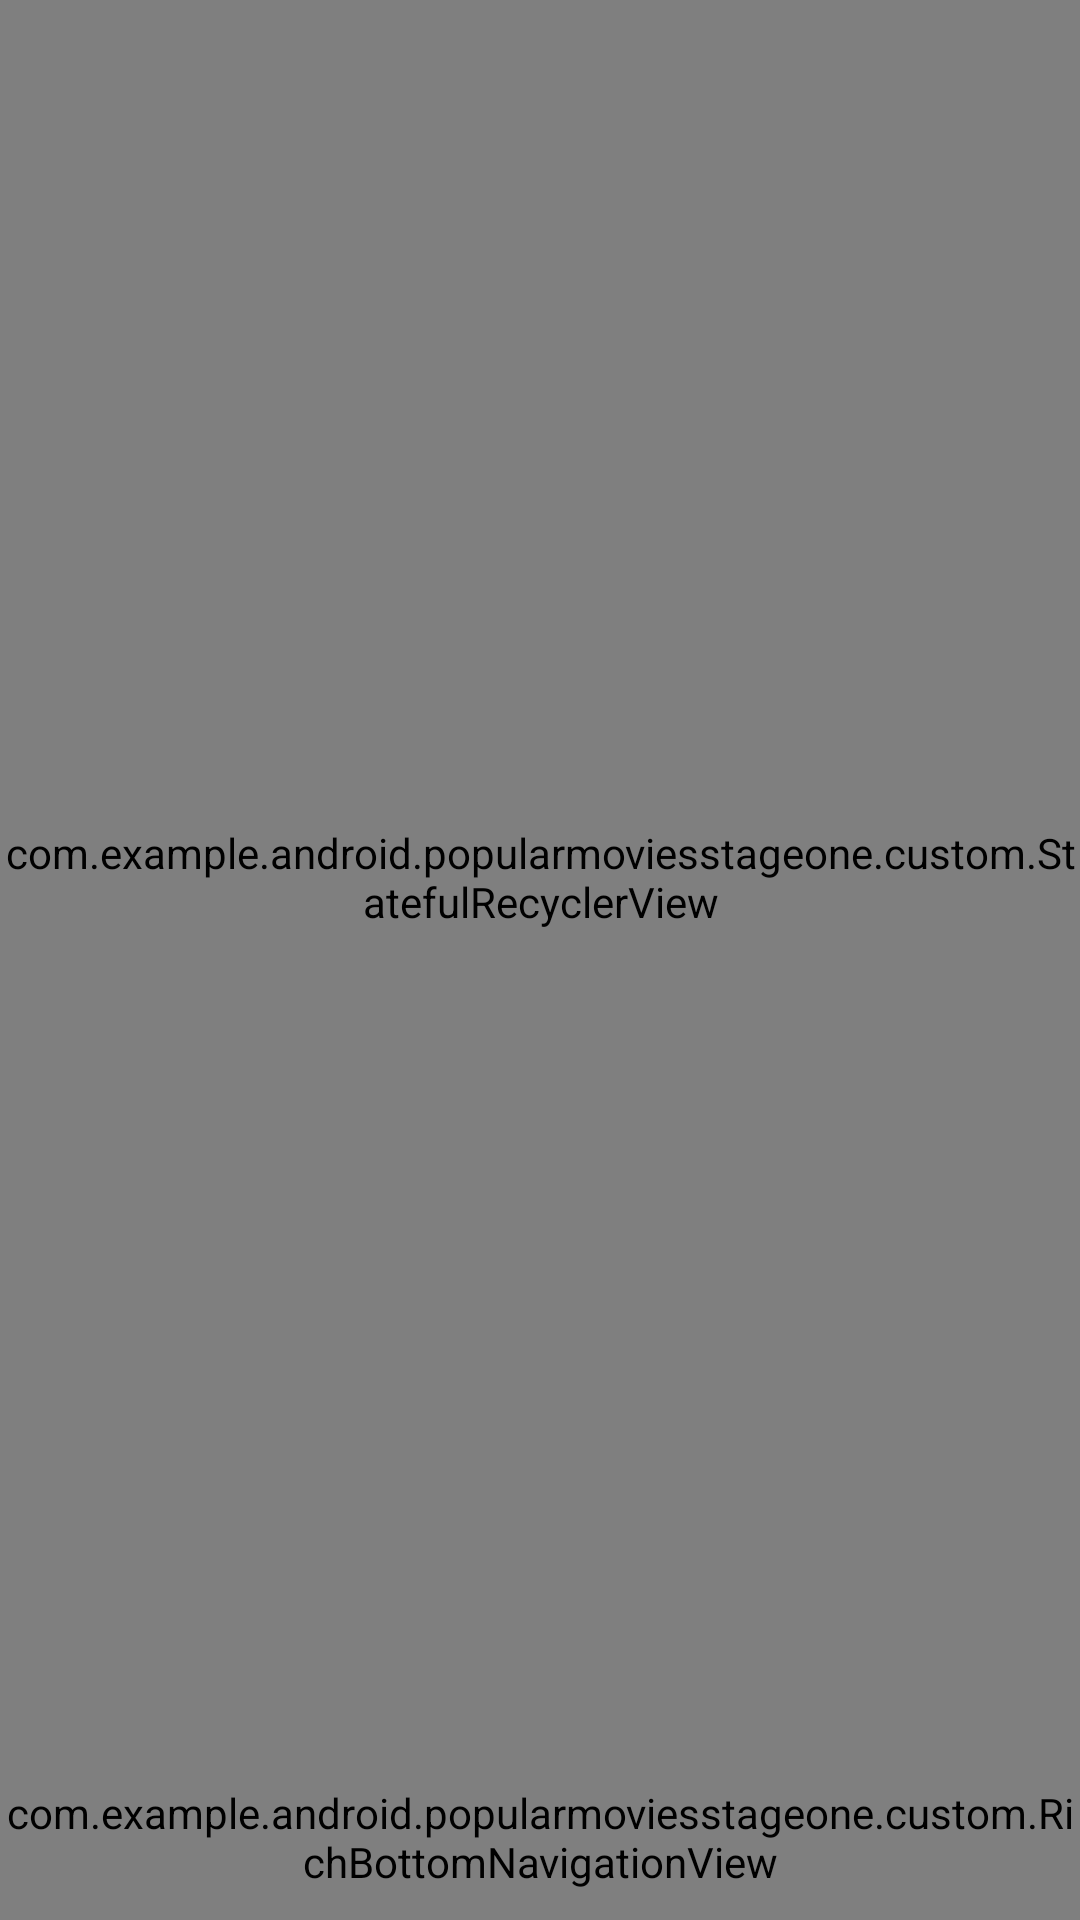

Write the Android layout XML for this screen, with the resource values it uses.
<!-- AndroidManifest.xml: application theme AppTheme -->
<!-- res/layout/activity_main.xml -->
<?xml version="1.0" encoding="utf-8"?>
<android.support.constraint.ConstraintLayout xmlns:android="http://schemas.android.com/apk/res/android"
    xmlns:app="http://schemas.android.com/apk/res-auto"
    xmlns:tools="http://schemas.android.com/tools"
    android:layout_width="match_parent"
    android:layout_height="match_parent"
    tools:context="com.example.android.popularmoviesstageone.MainActivity">

    <ProgressBar
        android:id="@+id/pb_loading_indicator"
        android:layout_width="50dp"
        android:layout_height="50dp"
        android:visibility="gone"
        app:layout_constraintBottom_toBottomOf="@+id/bottomNavigationView"
        app:layout_constraintLeft_toLeftOf="@+id/rv_movies"
        app:layout_constraintRight_toRightOf="@+id/rv_movies"
        app:layout_constraintTop_toTopOf="@+id/rv_movies" />

    <TextView
        android:id="@+id/tv_error_message_display"
        android:layout_width="wrap_content"
        android:layout_height="wrap_content"
        android:padding="16dp"
        android:visibility="gone"
        app:layout_constraintBottom_toBottomOf="parent"
        app:layout_constraintEnd_toEndOf="parent"
        app:layout_constraintStart_toStartOf="parent"
        app:layout_constraintTop_toTopOf="parent"
        tools:text="bfkbejLqk" />

    <com.example.android.popularmoviesstageone.custom.RichBottomNavigationView
        android:id="@+id/bottomNavigationView"
        android:layout_width="0dp"
        android:layout_height="55dp"
        android:background="@color/colorPrimary"
        app:itemBackground="@color/colorPrimary"
        app:itemIconTint="@drawable/bottom_navigation_color_selector"
        app:itemTextColor="@drawable/bottom_navigation_color_selector"
        app:layout_constraintBottom_toBottomOf="parent"
        app:layout_constraintEnd_toEndOf="parent"
        app:layout_constraintLeft_toLeftOf="parent"
        app:layout_constraintRight_toRightOf="parent"
        app:layout_constraintStart_toStartOf="parent"
        app:menu="@menu/bottom_navigation_main">

    </com.example.android.popularmoviesstageone.custom.RichBottomNavigationView>

    <com.example.android.popularmoviesstageone.custom.StatefulRecyclerView
        android:id="@+id/rv_movies"
        android:layout_width="0dp"
        android:layout_height="0dp"
        android:layout_marginBottom="55dp"
        app:layout_constraintBottom_toBottomOf="parent"
        app:layout_constraintEnd_toEndOf="parent"
        app:layout_constraintStart_toStartOf="parent"
        app:layout_constraintTop_toTopOf="parent"
        app:layout_constraintVertical_bias="0.0"
        tools:layout_editor_absoluteX="108dp">

    </com.example.android.popularmoviesstageone.custom.StatefulRecyclerView>

</android.support.constraint.ConstraintLayout>
<!-- resources referenced by this layout -->
<resources>
  <color name="colorPrimary">#3F51B5</color>
  <style name="AppTheme" parent="Theme.AppCompat.Light.DarkActionBar">
          
          <item name="colorPrimary">@color/colorPrimary</item>
          <item name="colorPrimaryDark">@color/colorPrimaryDark</item>
          <item name="colorAccent">@color/colorAccent</item>
      </style>
  <color name="colorPrimaryDark">#303F9F</color>
  <color name="colorAccent">#FF4081</color>
</resources>
